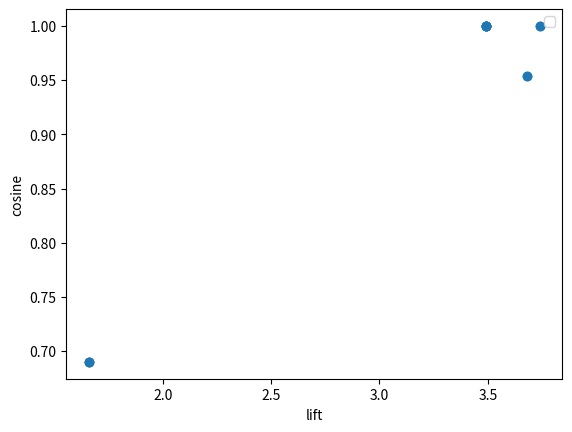

Here is the Python script that generated this plot:
import matplotlib.pyplot as plt

x = [1.66, 3.49, 3.49, 1.66, 3.68, 3.68, 3.74, 3.74, 3.49, 3.49, 3.49, 1.66, 3.49]
y = [0.69, 1.0, 1.0, 0.69, 0.954, 0.954, 1.0, 1.0, 1.0, 1.0, 1.0, 0.69, 1.0]

plt.xlabel('lift')
plt.ylabel('cosine')
plt.legend()
plt.scatter(x, y)
plt.show()

